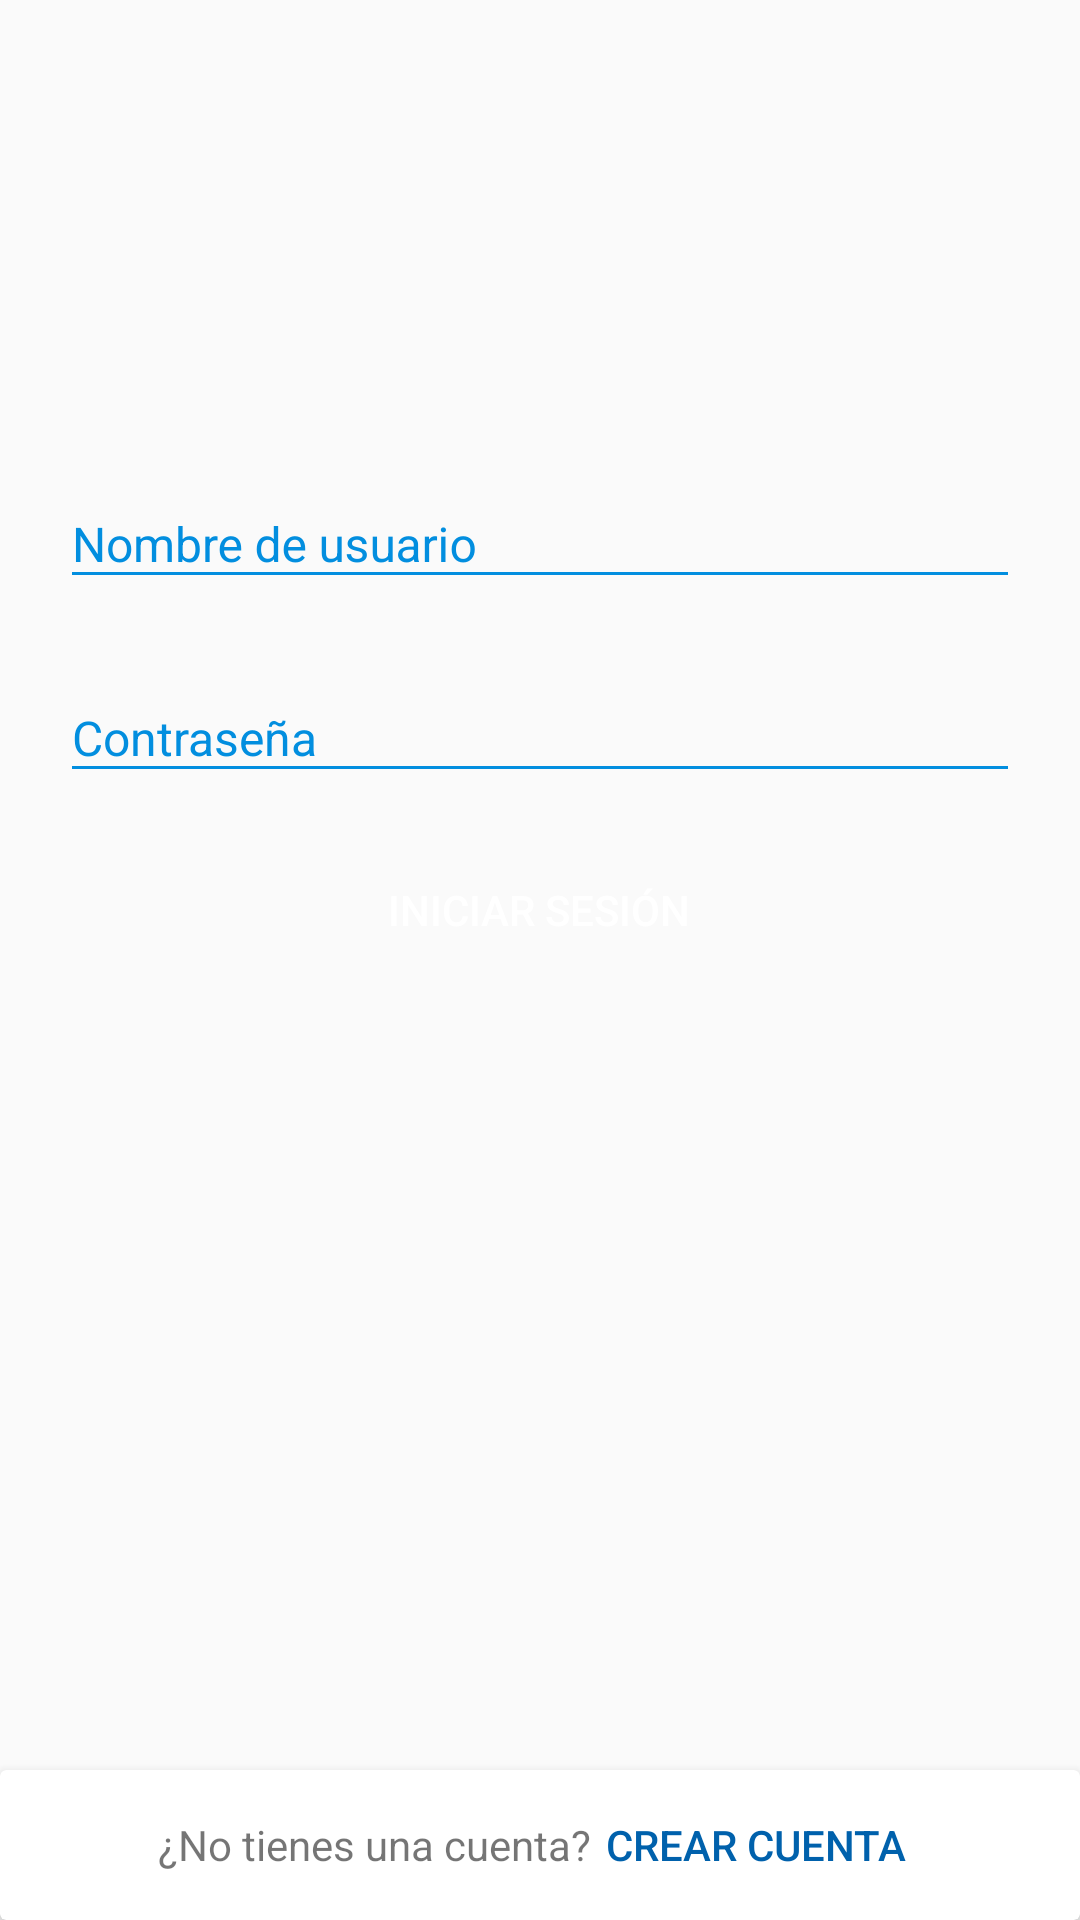

Android layout source for this screen:
<!-- AndroidManifest.xml: application theme AppTheme -->
<!-- res/layout/login.xml -->
<LinearLayout xmlns:android="http://schemas.android.com/apk/res/android"
    android:layout_width="match_parent"
    xmlns:app="http://schemas.android.com/apk/res-auto"
    android:orientation="vertical"
    android:layout_height="match_parent">
    <ScrollView
        android:layout_width="match_parent"
        android:layout_height="match_parent"
        android:fillViewport="true">

        <LinearLayout
            android:layout_width="match_parent"
            android:layout_height="match_parent"
            android:orientation="vertical">

            <LinearLayout
                android:layout_width="match_parent"
                android:layout_height="wrap_content"
                android:layout_marginBottom="30dp"
                android:layout_marginTop="150dp"
                android:gravity="center"
                android:orientation="vertical"
                android:paddingLeft="20dp"
                android:paddingRight="20dp">

                <android.support.design.widget.TextInputLayout
                    android:layout_width="match_parent"
                    android:layout_height="wrap_content"
                    android:layout_marginBottom="@dimen/activity_login_text_input_layout_margin"
                    android:theme="@style/TextLabel">

                    <EditText
                        android:id="@+id/username"
                        android:layout_width="match_parent"
                        android:layout_height="wrap_content"
                        android:hint="@string/activity_login_username_hint"
                        android:inputType="textEmailAddress"
                        android:textColor="@color/textColor"
                        android:textSize="16sp" />

                </android.support.design.widget.TextInputLayout>

                <android.support.design.widget.TextInputLayout
                    android:layout_width="match_parent"
                    android:layout_height="wrap_content"
                    android:layout_marginBottom="@dimen/activity_login_text_input_layout_margin"
                    android:theme="@style/TextLabel">

                    <EditText
                        android:id="@+id/password"
                        android:layout_width="match_parent"
                        android:layout_height="wrap_content"
                        android:hint="@string/activity_login_password_hint"
                        android:inputType="textPassword"
                        android:textColor="@color/textColor"
                        android:textSize="16sp" />

                </android.support.design.widget.TextInputLayout>

                <Button
                    android:id="@+id/login"
                    android:layout_width="wrap_content"
                    android:layout_height="wrap_content"
                    android:background="@drawable/login_button_styles"
                    android:text="Iniciar Sesión"
                    android:textColor="@color/white" />

            </LinearLayout>

            <RelativeLayout
                android:layout_width="match_parent"
                android:layout_height="wrap_content">

                <android.support.v7.widget.CardView
                    android:layout_width="match_parent"
                    android:layout_height="50dp"
                    android:layout_alignParentBottom="true"
                    app:cardElevation="5dp">

                    <LinearLayout
                        android:gravity="center"
                        android:orientation="horizontal"
                        android:layout_width="match_parent"
                        android:layout_height="match_parent">

                        <TextView
                            android:layout_width="wrap_content"
                            android:layout_height="wrap_content"
                            android:layout_gravity="center"
                            android:gravity="center"
                            android:text="¿No tienes una cuenta?" />

                        <Button
                            android:id="@+id/signup"
                            android:textColor="@color/colorPrimaryDark"
                            android:text="Crear cuenta"
                            android:layout_margin="5dp"
                            android:background="@drawable/button_transparent"
                            android:layout_width="wrap_content"
                            android:layout_height="wrap_content" />

                    </LinearLayout>

                </android.support.v7.widget.CardView>

            </RelativeLayout>

        </LinearLayout>

    </ScrollView>

</LinearLayout>
<!-- resources referenced by this layout -->
<resources>
  <color name="colorPrimaryDark">#0061ac</color>
  <color name="textColor">#797979</color>
  <color name="white">#FFFFFF</color>
  <dimen name="activity_login_text_input_layout_margin">15dp</dimen>
  <!-- drawable button_transparent (drawable) -->
  <?xml version="1.0" encoding="utf-8"?>
  <selector xmlns:android="http://schemas.android.com/apk/res/android">
      <item android:drawable="@color/colorButtonCreateAccount" android:state_pressed="true" />
      <item android:drawable="@color/colorAccent" android:state_focused="true" />
      <item android:drawable="@color/colorButtonCreateAccount" />
  </selector>
  <string name="activity_login_password_hint">Contraseña</string>
  <string name="activity_login_username_hint">Nombre de usuario</string>
  <style name="TextLabel" parent="TextAppearance.AppCompat">
          
          <item name="android:textColorHint">@color/colorPrimary</item>
          <item name="android:textSize">18sp</item>
          
          <item name="colorAccent">@color/colorPrimary</item>
          <item name="colorControlNormal">@color/colorPrimary</item>
          <item name="colorControlActivated">@color/colorPrimary</item>
      </style>
  <style name="AppTheme" parent="Theme.AppCompat.Light.DarkActionBar">
          
          <item name="colorPrimary">@color/colorPrimary</item>
          <item name="colorPrimaryDark">@color/colorPrimaryDark</item>
          <item name="colorAccent">@color/colorAccent</item>
      </style>
  <color name="colorButtonCreateAccount">#005B86E5</color>
  <color name="colorAccent">#cf323a</color>
  <color name="colorPrimary">#028edf</color>
</resources>
